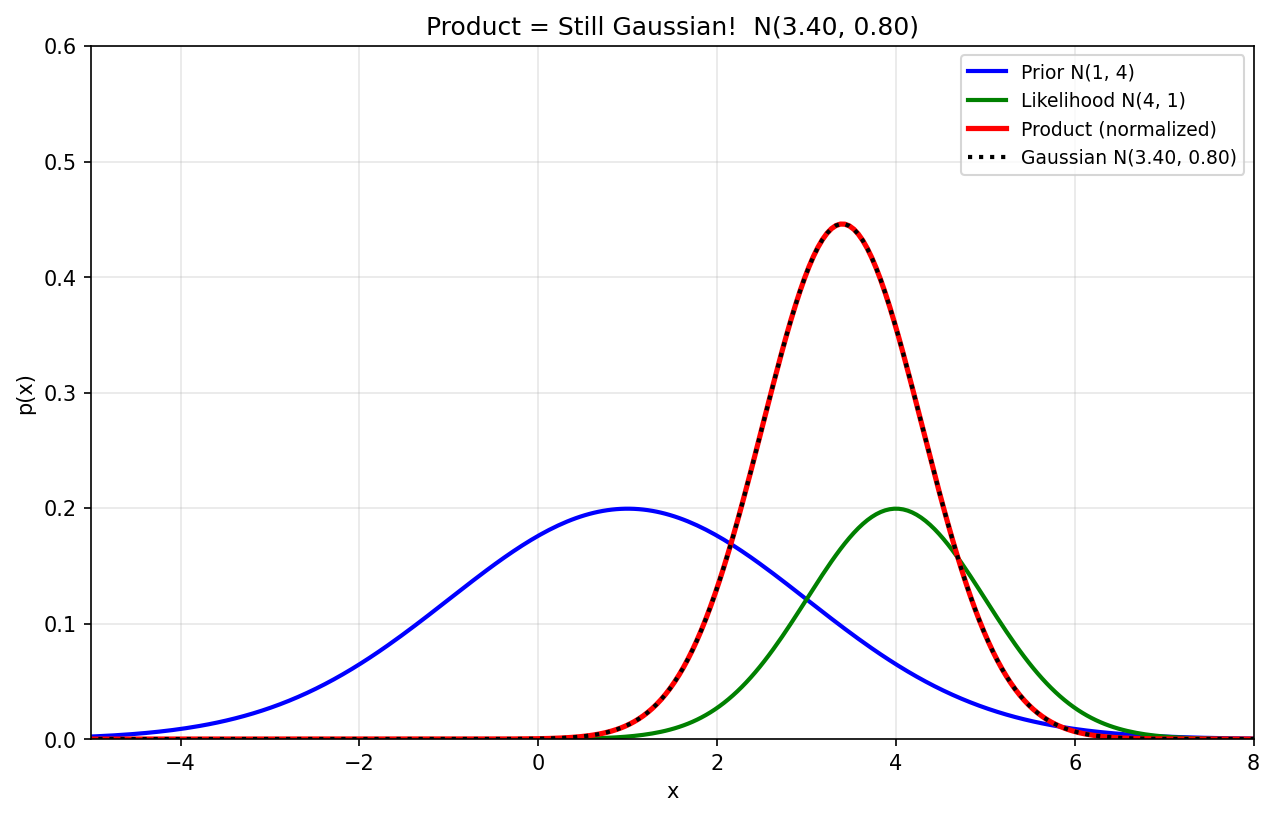

The data file committed next to this chart (first rows):
x, prior, likelihood, product, gaussian_fit
-8.000, 0.0000, 0.0000, 0.0000, 0.0000
-7.950, 0.0000, 0.0000, 0.0000, 0.0000
-7.900, 0.0000, 0.0000, 0.0000, 0.0000
-7.850, 0.0000, 0.0000, 0.0000, 0.0000
-7.799, 0.0000, 0.0000, 0.0000, 0.0000
-7.749, 0.0000, 0.0000, 0.0000, 0.0000
-7.699, 0.0000, 0.0000, 0.0000, 0.0000
-7.649, 0.0000, 0.0000, 0.0000, 0.0000
-7.599, 0.0000, 0.0000, 0.0000, 0.0000
-7.549, 0.0000, 0.0000, 0.0000, 0.0000
-7.499, 0.0000, 0.0000, 0.0000, 0.0000
-7.449, 0.0000, 0.0000, 0.0000, 0.0000
-7.398, 0.0000, 0.0000, 0.0000, 0.0000
-7.348, 0.0000, 0.0000, 0.0000, 0.0000
-7.298, 0.0000, 0.0000, 0.0000, 0.0000
-7.248, 0.0000, 0.0000, 0.0000, 0.0000
-7.198, 0.0000, 0.0000, 0.0000, 0.0000
-7.148, 0.0000, 0.0000, 0.0000, 0.0000
-7.098, 0.0001, 0.0000, 0.0000, 0.0000
-7.048, 0.0001, 0.0000, 0.0000, 0.0000
-6.997, 0.0001, 0.0000, 0.0000, 0.0000
-6.947, 0.0001, 0.0000, 0.0000, 0.0000
-6.897, 0.0001, 0.0000, 0.0000, 0.0000
-6.847, 0.0001, 0.0000, 0.0000, 0.0000
-6.797, 0.0001, 0.0000, 0.0000, 0.0000
-6.747, 0.0001, 0.0000, 0.0000, 0.0000
-6.697, 0.0001, 0.0000, 0.0000, 0.0000
-6.647, 0.0001, 0.0000, 0.0000, 0.0000
-6.596, 0.0001, 0.0000, 0.0000, 0.0000
-6.546, 0.0002, 0.0000, 0.0000, 0.0000
-6.496, 0.0002, 0.0000, 0.0000, 0.0000
-6.446, 0.0002, 0.0000, 0.0000, 0.0000
-6.396, 0.0002, 0.0000, 0.0000, 0.0000
-6.346, 0.0002, 0.0000, 0.0000, 0.0000
-6.296, 0.0003, 0.0000, 0.0000, 0.0000
-6.246, 0.0003, 0.0000, 0.0000, 0.0000
-6.195, 0.0003, 0.0000, 0.0000, 0.0000
-6.145, 0.0003, 0.0000, 0.0000, 0.0000
-6.095, 0.0004, 0.0000, 0.0000, 0.0000
-6.045, 0.0004, 0.0000, 0.0000, 0.0000
-5.995, 0.0004, 0.0000, 0.0000, 0.0000
-5.945, 0.0005, 0.0000, 0.0000, 0.0000
-5.895, 0.0005, 0.0000, 0.0000, 0.0000
-5.845, 0.0006, 0.0000, 0.0000, 0.0000
-5.794, 0.0006, 0.0000, 0.0000, 0.0000
-5.744, 0.0007, 0.0000, 0.0000, 0.0000
-5.694, 0.0007, 0.0000, 0.0000, 0.0000
-5.644, 0.0008, 0.0000, 0.0000, 0.0000
-5.594, 0.0009, 0.0000, 0.0000, 0.0000
-5.544, 0.0009, 0.0000, 0.0000, 0.0000
-5.494, 0.0010, 0.0000, 0.0000, 0.0000
-5.444, 0.0011, 0.0000, 0.0000, 0.0000
-5.393, 0.0012, 0.0000, 0.0000, 0.0000
-5.343, 0.0013, 0.0000, 0.0000, 0.0000
-5.293, 0.0014, 0.0000, 0.0000, 0.0000
-5.243, 0.0015, 0.0000, 0.0000, 0.0000
-5.193, 0.0017, 0.0000, 0.0000, 0.0000
-5.143, 0.0018, 0.0000, 0.0000, 0.0000
-5.093, 0.0019, 0.0000, 0.0000, 0.0000
-5.043, 0.0021, 0.0000, 0.0000, 0.0000
... 340 more rows
